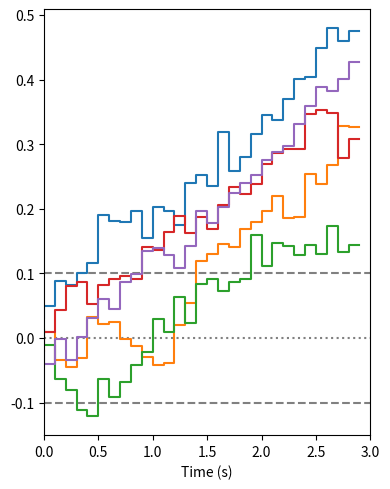
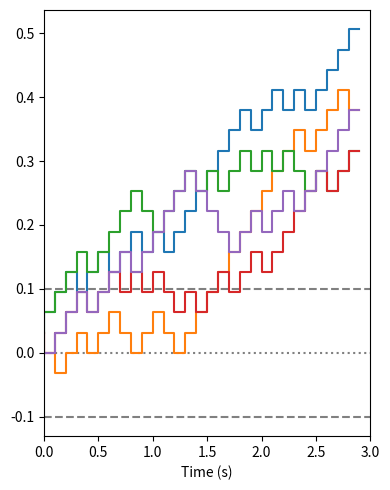
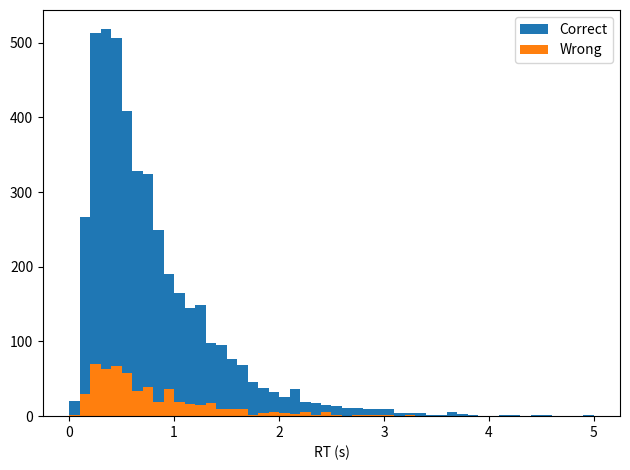

These figures' Python source, in order: (Note: this script raises an exception after producing the figures.)
import numpy as np
from scipy import integrate
import matplotlib.pyplot as plt

seed = sum(map(ord, "Diffusion tutorial"))
rng = np.random.default_rng(seed)

p = dict(
    a=+.1,  # Upper bound (correct)
    b=-.1,  # Lower bound (wrong)
    u=.1,   # Drift rate (units/sec),
    s=.1,   # Standard deviation of drift (units/sec)
    dt=.1,  # Step size for simulations (seconds)
)

n_reps = 5  # Number of staircaess per simulation
n_steps = 30  # number of time steps

drift = p["u"] * p["dt"]
diffusion = np.sqrt(p["dt"]) * rng.normal(0, p["s"], (n_steps, n_reps))
dy = drift + diffusion

y = dy.cumsum(axis=0)

t = p["dt"] * np.arange(0, n_steps)

f, ax = plt.subplots(figsize=(4, 5))

# Plot the criterion and bounds
ax.axhline(p["a"], c=".5", ls="--")
ax.axhline(p["b"], c=".5", ls="--")
ax.axhline(0, c=".5", ls=":")

# Plot the random walks
ax.step(t, y)

ax.set(
    xlim=(0, n_steps * p["dt"]),
    xlabel="Time (s)",
)
f.tight_layout()

y_step = p["s"] * np.sqrt(p["dt"])

prob = .5 * (np.sqrt(p["dt"]) * p["u"] / p["s"] + 1)
dy = np.where(rng.binomial(1, prob, (n_steps, n_reps)), y_step, -y_step)
y = dy.cumsum(axis=0)

f, ax = plt.subplots(figsize=(4, 5))

# Plot the criterion and bounds
ax.axhline(p["a"], c=".5", ls="--")
ax.axhline(p["b"], c=".5", ls="--")
ax.axhline(0, c=".5", ls=":")

# Plot the random walks
ax.step(t, y)

ax.set(
    xlim=(0, n_steps * p["dt"]),
    xlabel="Time (s)",
)
f.tight_layout()

n_reps = 5000
p["dt"] = .001

y = np.zeros(n_reps)
response = np.empty(n_reps)
rt = np.empty(n_reps)
alive = np.ones(n_reps, bool)
t = 0

while alive.any():

    t += 1

    # Take the next step
    dy = p["u"] * p["dt"] + np.sqrt(p["dt"]) * rng.normal(0, p["s"], n_reps)
    y += dy

    # Find processes hitting the upper bound
    a_bound = (y >= p["a"]) & alive
    response[a_bound] = +1
    rt[a_bound] = t * p["dt"]
    alive[a_bound] = False

    # Find processes hitting the lower bound
    b_bound = (y <= p["b"]) & alive
    response[b_bound ] = -1
    rt[b_bound] = t * p["dt"]
    alive[b_bound] = False

f, ax = plt.subplots()

bins = np.linspace(0, 5, 51)
ax.hist(rt[response == +1], bins, label="Correct")
ax.hist(rt[response == -1], bins, label="Wrong")

ax.set(xlabel="RT (s)")
ax.legend()
f.tight_layout()

def diffusion_pc(a, b, u, s, **kws):
    A = np.exp(-2 * u * a / s ** 2)
    B = np.exp(-2 * u * b / s ** 2)
    return (B - 1) / (B - A)

expected = diffusion_pc(**p)
simulated = (response == +1).mean()
print(f"Expected: {expected:.2%}; simulated: {simulated:.2%}")

def diffusion_rt_pdf(t, a, b, u, s, dt, k=20):

    A = np.exp(-(t * u - 2 * a) * u / (2 * s ** 2)) / np.sqrt(2 * np.pi * 2 ** 2 * t ** 3)
    B = 0

    for k in range(-k, k + 1):
        B += (a + 2 * k * (a + b)) * np.exp(-(a + 2 * k * (a + b)) ** 2 / (2 * t * s **2))

    pc = diffusion_pc(a, b, u ,s)
    y = A * B / pc
    y /= integrate.trapz(y, t)

    return y

t = np.linspace(0, 30, 1001)[1:]
pdf = diffusion_rt_pdf(t, **p)

f, ax = plt.subplots()
ax.plot(t, pdf, lw=3, label="Expected")
ax.hist(rt[response == 1], bins, density=True, alpha=.5, label="Simulated")
ax.set(xlim=(0, 5), xlabel="RT (s)")
ax.legend()
f.tight_layout()

